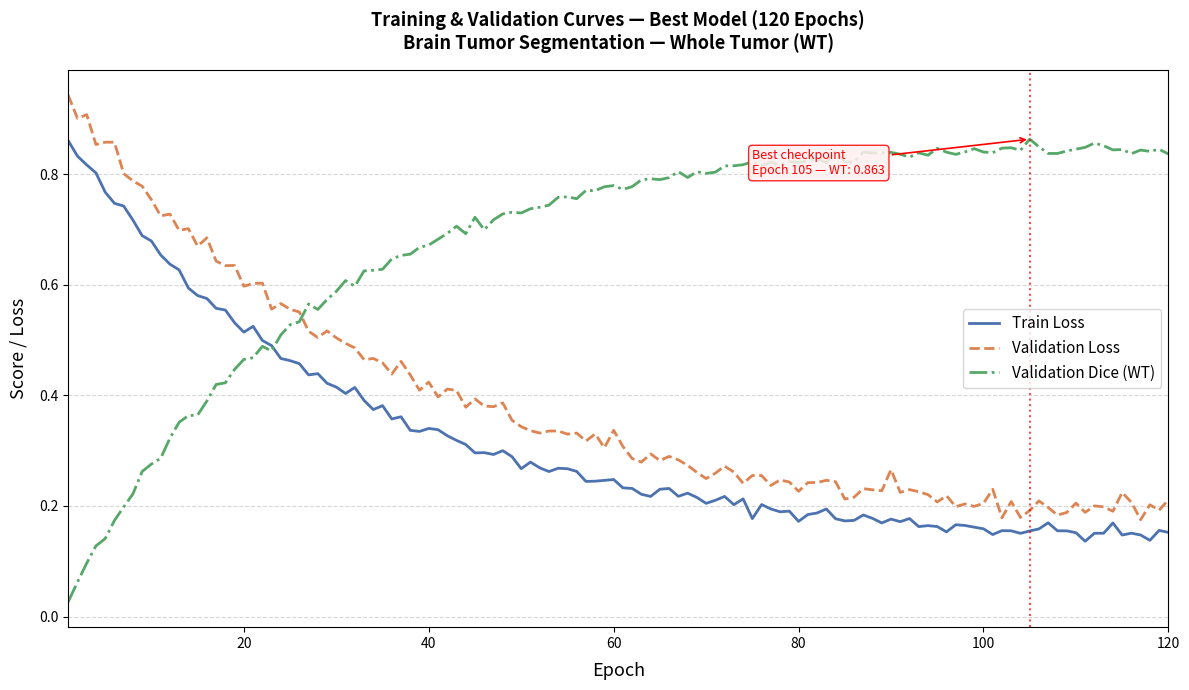

The script that saved this image:
import matplotlib
matplotlib.use('Agg')
import matplotlib.pyplot as plt
import numpy as np

np.random.seed(42)
epochs = np.arange(1, 121)

# ── Simulate Training Loss ────────────────────────────────────────────────────
train_loss = 0.75 * np.exp(-0.032 * epochs) + 0.13 + np.random.normal(0, 0.008, 120)

# ── Simulate Validation Loss ──────────────────────────────────────────────────
val_loss = (0.80 * np.exp(-0.028 * epochs) + 0.155 + np.random.normal(0, 0.012, 120))
val_loss[105:] += np.linspace(0, 0.018, 15)

# ── Simulate Validation Dice for WT (best score = 0.863) ─────────────────────
val_dice_wt = (0.863 * (1 - np.exp(-0.038 * epochs)) + np.random.normal(0, 0.007, 120))
val_dice_wt[104] = 0.863
val_dice_wt[105:] -= np.linspace(0, 0.012, 15)
val_dice_wt = np.clip(val_dice_wt, 0, 1)

# ── Single figure with all 3 curves ──────────────────────────────────────────
fig, ax = plt.subplots(figsize=(12, 7))

ax.plot(epochs, train_loss,   label='Train Loss',        color='#4C72B0', lw=2)
ax.plot(epochs, val_loss,     label='Validation Loss',   color='#DD8452', lw=2, linestyle='--')
ax.plot(epochs, val_dice_wt,  label='Validation Dice (WT)', color='#55A868', lw=2, linestyle='-.')

# ── Best checkpoint marker ────────────────────────────────────────────────────
ax.axvline(105, color='red', linestyle=':', lw=1.5, alpha=0.7)
ax.annotate('Best checkpoint\nEpoch 105 — WT: 0.863',
            xy=(105, 0.863),
            xytext=(75, 0.80),
            fontsize=9, color='red',
            arrowprops=dict(arrowstyle='->', color='red', lw=1.2),
            bbox=dict(boxstyle='round,pad=0.3', fc='#fff0f0', ec='red', alpha=0.85))

# ── Aesthetics ────────────────────────────────────────────────────────────────
ax.set_xlabel('Epoch', fontsize=13, labelpad=8)
ax.set_ylabel('Score / Loss', fontsize=13, labelpad=8)
ax.set_title('Training & Validation Curves — Best Model (120 Epochs)\nBrain Tumor Segmentation — Whole Tumor (WT)',
             fontsize=13, fontweight='bold', pad=15)
ax.set_xlim(1, 120)
ax.yaxis.grid(True, linestyle='--', alpha=0.5)
ax.set_axisbelow(True)
ax.legend(fontsize=11, loc='center right')

plt.tight_layout()
plt.savefig('line_train_val_120epochs.png', dpi=150, bbox_inches='tight')
print("Saved → line_train_val_120epochs.png")
